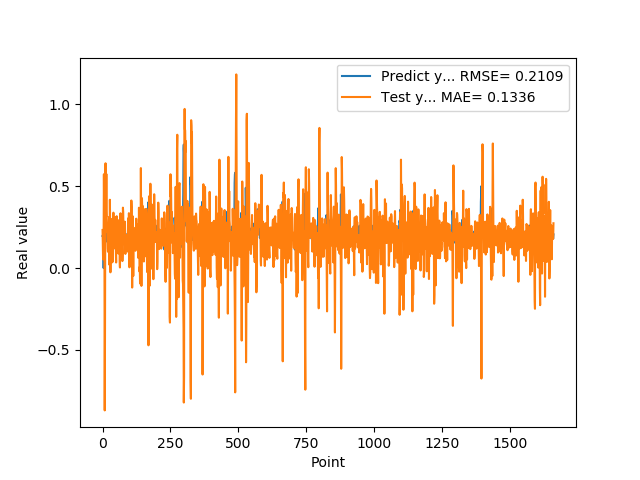

The data file committed next to this chart (first rows):
1.955727785830000398e-01, 2.326913455992104807e-01
1.954265981910000005e-01, 1.544611476083048440e-01
2.004670947789999880e-01, 5.311610932238504390e-02
2.029463946819999587e-01, 1.833277002644911891e-01
0.000000000000000000e+00, 1.961017350036012574e-01
1.862521618600000151e-01, 5.731071202934638897e-01
1.862153261900000301e-01, 3.781457580316862077e-01
4.038094580169999670e-01, 1.344592305741170724e-01
4.118085205549999461e-01, -8.695266993639799713e-01
3.743042349819999948e-01, -4.196258512885011616e-01
3.571429848669999685e-01, 2.703719738734962630e-01
2.572054266930000055e-01, 6.401071203031218904e-01
2.409307956699999753e-01, 4.070603956897201336e-01
2.253161966800000249e-01, 3.111733751044253871e-01
1.935185044999999937e-01, 5.745216396395155245e-01
1.787700653079999924e-01, 3.262583164351876563e-01
1.622045934200000150e-01, 2.801238852675501656e-01
1.761920750140000269e-01, 2.201441361559883791e-01
1.883655935530000325e-01, 2.353953018220302229e-01
1.861467957499999548e-01, 1.194793235223264860e-01
1.954913884399999968e-01, 9.953767479539120389e-02
1.954011768099999935e-01, 1.923779281907523619e-01
1.660518944260000185e-01, 1.551293116566999919e-01
1.907722949980000249e-01, 2.376903437872787683e-01
2.156041562559999625e-01, 3.118559201415392335e-01
1.898660957809999716e-01, 2.064878563379225415e-02
1.770474612709999895e-01, 4.037290725866458235e-02
2.001174986360000074e-01, 4.171886940825527135e-01
1.948629021640000125e-01, 2.383526105421696073e-01
1.922753006219999894e-01, -2.609330433371310695e-02
1.779100298880000042e-01, 2.230794682585913180e-01
1.810636967419999854e-01, 3.001005378315985128e-01
1.680064052340000114e-01, 2.099549249708105303e-01
1.635809391740000174e-01, 2.372724953408439641e-01
1.706920862200000111e-01, 2.625402331449313009e-01
1.916799396280000345e-01, 1.790645698689751486e-01
2.085516005749999957e-01, 3.512380020267026615e-02
2.058236002919999752e-01, 1.100090675739280044e-01
1.828240007160000513e-01, 4.537334098213750139e-02
1.857409924269999846e-01, 2.616252991523081994e-01
1.775099337099999841e-01, 3.383365809597113083e-01
1.752161234619999952e-01, 2.293158625757355518e-01
1.971126049759999999e-01, 1.936846698652854026e-01
1.845117062330000057e-01, 1.520258522058374195e-01
1.984785944219999987e-01, 1.286143222750883441e-01
2.143009155989999692e-01, 1.563886073000395616e-01
1.841159015890000139e-01, 1.194327715992472838e-01
2.104043960570000094e-01, 1.720601120202507051e-01
2.032361328599999739e-01, 3.094572967504773398e-01
2.088565975429999833e-01, 1.045702310220104209e-01
1.960448026660000231e-01, 3.394303986764735104e-02
1.900728046889999523e-01, 3.037101948379791749e-01
1.658952832220000062e-01, 3.167847117642011434e-01
1.872539073229999851e-01, 2.682045652503574074e-01
1.852532625200000171e-01, 1.807565892773328742e-01
1.799222826959999966e-01, 1.820731050597441669e-01
2.012764066460000223e-01, 1.254309998784714775e-01
1.978618204589999985e-01, 1.383979257641789196e-01
1.950792670250000027e-01, 8.894543705561346048e-02
1.711323857310000085e-01, 2.303863462974560239e-01
1.623787879939999901e-01, 2.920535233829936184e-01
... 1,599 more rows
